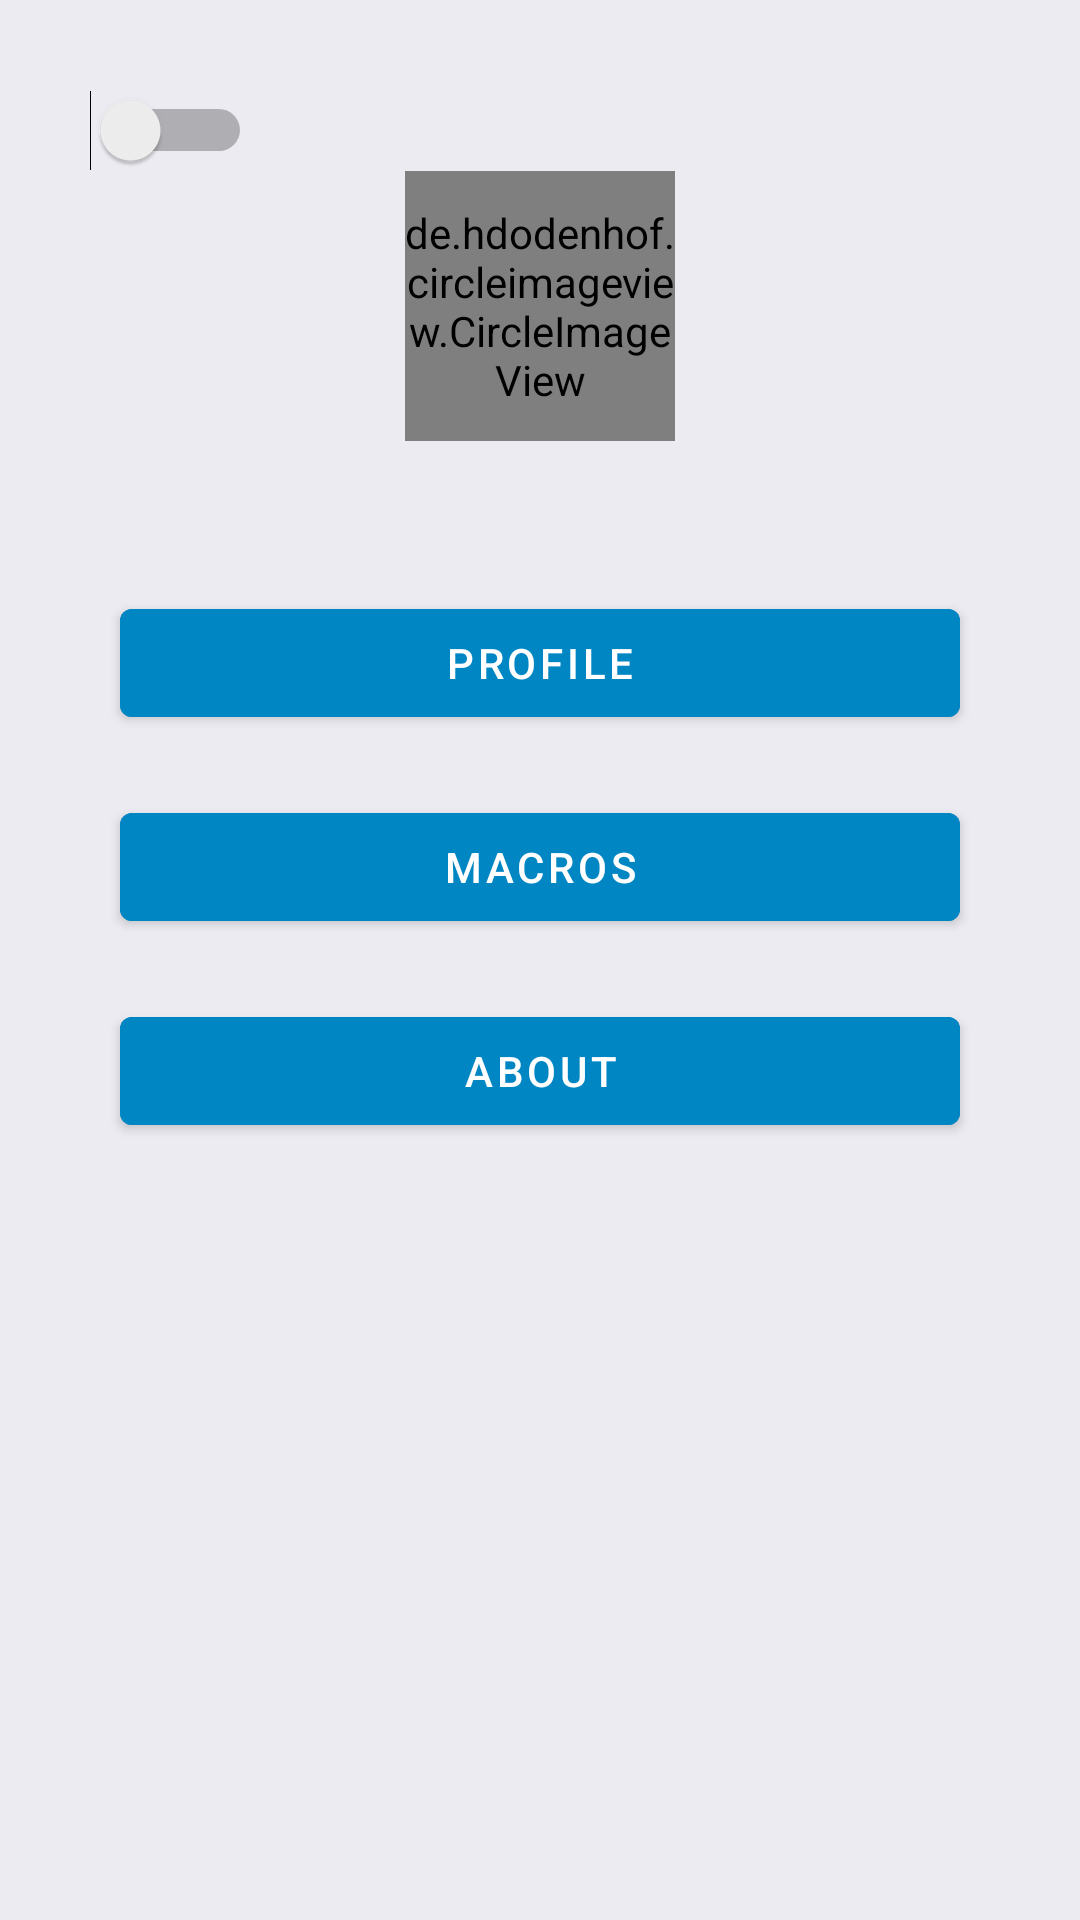

Reconstruct the res/layout file that produces this screen, plus the resources it refers to.
<!-- AndroidManifest.xml: application theme Theme.FitnessTime -->
<!-- res/layout/fragment_settings.xml -->
<?xml version="1.0" encoding="utf-8"?>
<LinearLayout xmlns:android="http://schemas.android.com/apk/res/android"
    xmlns:tools="http://schemas.android.com/tools"
    android:layout_width="match_parent"
    android:layout_height="match_parent"
    xmlns:app="http://schemas.android.com/apk/res-auto"
    tools:context=".ui.fragments.SettingsFragment"
    android:orientation="vertical"
    style="@style/FragmentBackground">

    <ScrollView
        android:layout_width="match_parent"
        android:layout_height="wrap_content"
        >
        <LinearLayout
            android:layout_width="match_parent"
            android:layout_height="wrap_content"
            android:orientation="vertical"
            android:layout_margin="30dp">

            <LinearLayout
                android:layout_width="wrap_content"
                android:layout_height="wrap_content"
                android:orientation="horizontal">
                <Switch
                    android:id="@+id/settings_mode"
                    android:layout_width="wrap_content"
                    android:layout_height="wrap_content"
                    android:layout_gravity="right" />

                <ImageView
                    android:layout_width="wrap_content"
                    android:layout_height="wrap_content"
                    android:src="@drawable/ic_baseline_brightness_medium_24"/>


            </LinearLayout>

            <de.hdodenhof.circleimageview.CircleImageView
                android:id="@+id/profilepicture"
                android:layout_height="90dp"
                android:layout_width="90dp"
                android:layout_marginBottom="40dp"
                android:src="@drawable/userempty"
                android:layout_gravity="center"/>
            
            
            <com.google.android.material.button.MaterialButton
                android:id="@+id/settings_profile"
                android:layout_width="match_parent"
                android:layout_height="wrap_content"
                android:text="Profile"
                android:textColor="@color/on_background"
                android:backgroundTint="@color/Primary_Dark"
                android:layout_margin="10dp"

                />
            <com.google.android.material.button.MaterialButton
                android:id="@+id/settings_calories"
                android:layout_width="match_parent"
                android:layout_height="wrap_content"
                android:text="Calories"
                android:textColor="@color/on_background"
                android:backgroundTint="@color/Primary_Dark"
                android:layout_margin="10dp"
                android:visibility="gone"
                />

            <com.google.android.material.button.MaterialButton
                android:id="@+id/settings_macros"
                android:layout_width="match_parent"
                android:layout_height="wrap_content"
                android:text="Macros"
                android:textColor="@color/on_background"
                android:backgroundTint="@color/Primary_Dark"
                android:layout_margin="10dp"
                />

            <com.google.android.material.button.MaterialButton
                android:layout_width="match_parent"
                android:layout_height="wrap_content"
                android:text="Edit your meteric information"
                android:textColor="@color/on_background"
                android:backgroundTint="@color/Primary_Dark"
                android:layout_margin="10dp"
                android:visibility="gone"
                />
            <com.google.android.material.button.MaterialButton
                android:id="@+id/settings_about"
                android:textColor="@color/on_background"
                android:backgroundTint="@color/Primary_Dark"
                android:layout_width="match_parent"
                android:layout_height="wrap_content"
                android:text="About"
                android:layout_margin="10dp"
                />

        </LinearLayout>
    </ScrollView>

</LinearLayout>
<!-- resources referenced by this layout -->
<resources>
  <color name="Primary_Dark">#0086c3</color>
  <color name="on_background">#ffffff</color>
  <style name="FragmentBackground" parent="@android:style/Theme">
          <item name="android:background">@color/backgroundC</item>
      </style>
  <style name="Theme.FitnessTime" parent="Theme.MaterialComponents.DayNight.NoActionBar">
          
          <item name="colorPrimary">@color/Primary</item>
          <item name="colorPrimaryVariant">@color/Primary_Dark</item>
          <item name="colorOnPrimary">@color/accent</item>
          
          <item name="colorSecondary">@color/Secondary</item>
          <item name="colorSecondaryVariant">@color/Secondary_Dark</item>
          <item name="colorOnSecondary">@color/accent</item>
          
          <item name="android:statusBarColor" tools:targetApi="l">?attr/colorPrimaryVariant</item>
          
  
      </style>
  <color name="backgroundC">#ecebf1</color>
  <color name="Primary">#29b6f6</color>
  <color name="accent">#FF000000</color>
  <color name="Secondary">#25a59a</color>
  <color name="Secondary_Dark">#00756c</color>
</resources>
